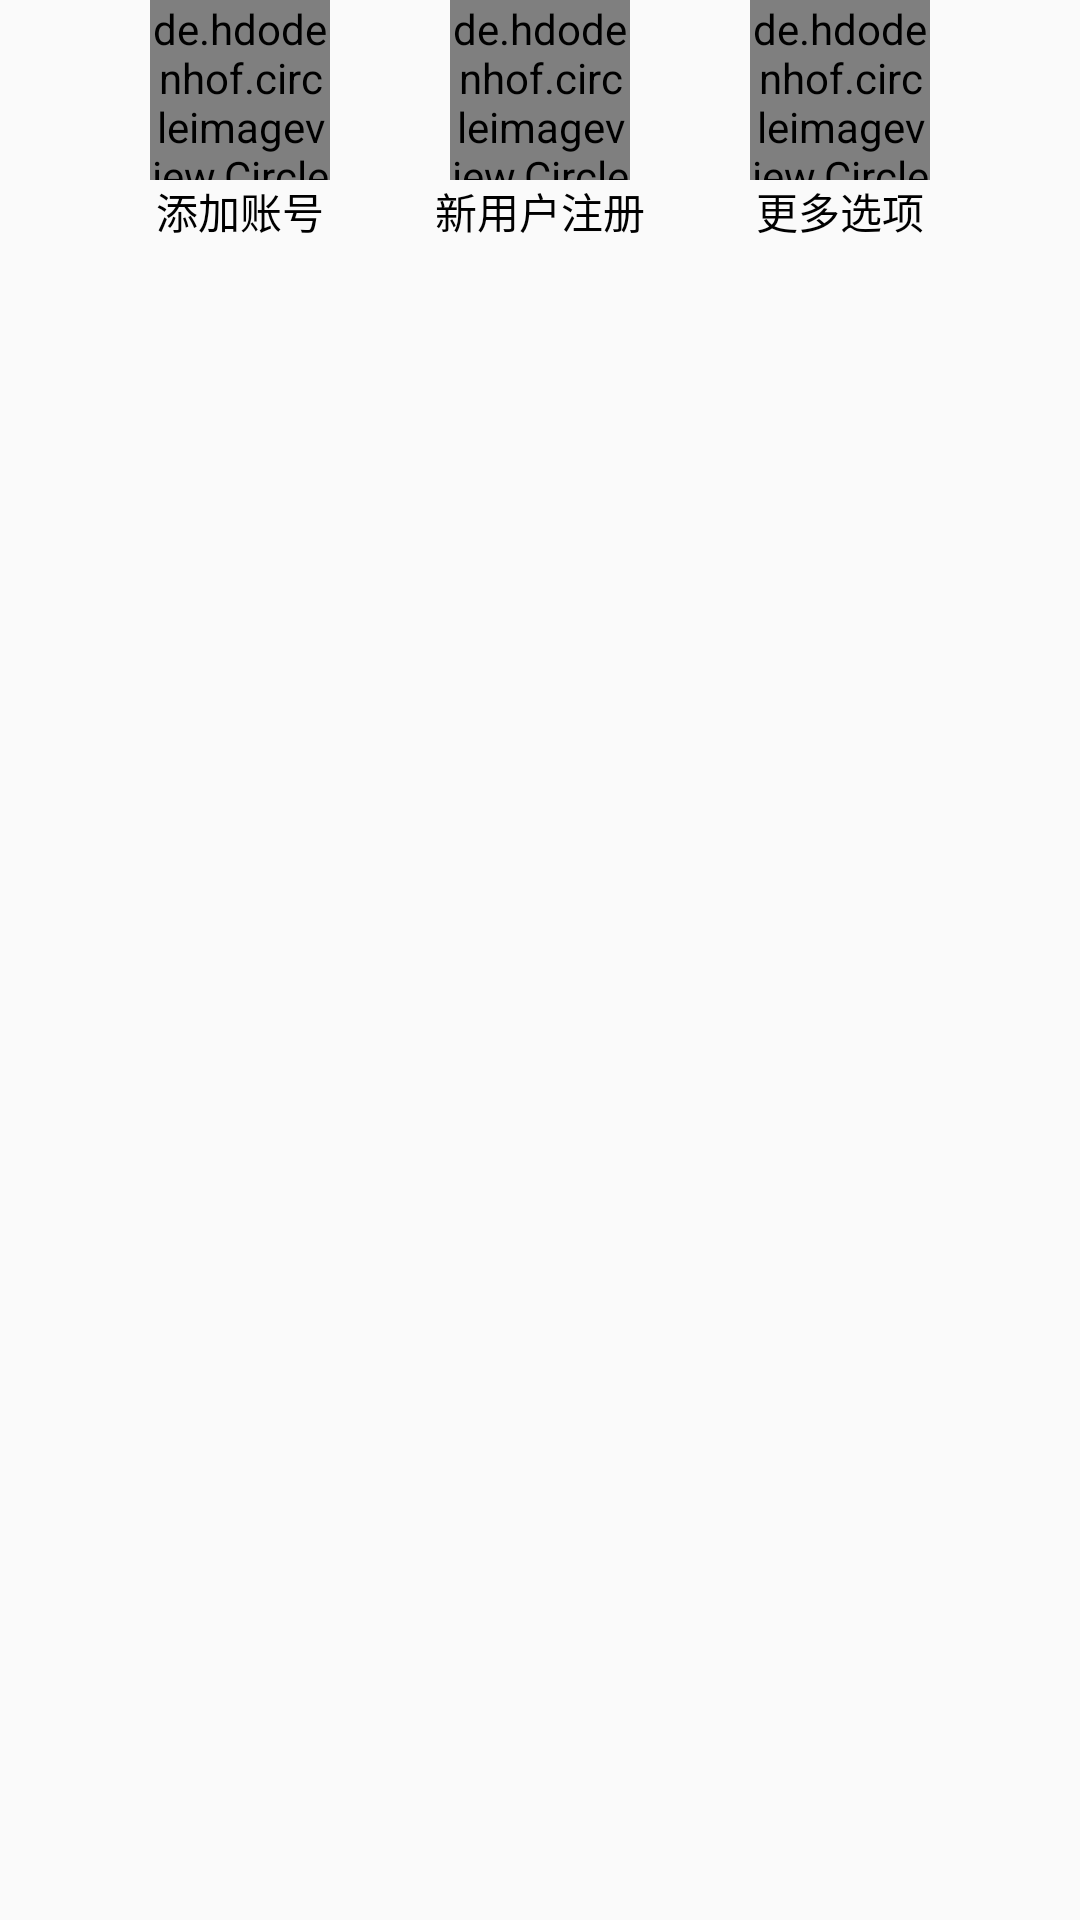

Reconstruct the res/layout file that produces this screen, plus the resources it refers to.
<!-- AndroidManifest.xml: application theme Theme.MyApplication -->
<!-- res/layout/content_main.xml -->
<?xml version="1.0" encoding="utf-8"?>
<LinearLayout xmlns:android="http://schemas.android.com/apk/res/android"
    android:orientation="horizontal"
    android:gravity="center_horizontal"
    android:layout_width="match_parent"
    android:layout_height="match_parent">
    <LinearLayout
        android:layout_width="wrap_content"
        android:layout_height="wrap_content"
        android:orientation="vertical">
        <de.hdodenhof.circleimageview.CircleImageView
            android:id="@+id/add"
            android:src="@drawable/add"
            android:layout_width="60dp"
            android:layout_height="60dp"/>
        <TextView
            android:text="添加账号"
            android:layout_gravity="center_horizontal"
            android:textColor="@color/black"
            android:layout_width="wrap_content"
            android:layout_height="wrap_content"/>
    </LinearLayout>
    <LinearLayout
        android:layout_width="wrap_content"
        android:layout_height="wrap_content"
        android:orientation="vertical">
        <de.hdodenhof.circleimageview.CircleImageView
            android:id="@+id/register"
            android:layout_marginLeft="40dp"
            android:src="@drawable/register"
            android:layout_marginRight="40dp"
            android:layout_width="60dp"
            android:layout_height="60dp"/>
        <TextView
            android:text="新用户注册"
            android:layout_gravity="center_horizontal"
            android:textColor="@color/black"
            android:layout_width="wrap_content"
            android:layout_height="wrap_content"/>
    </LinearLayout>
    <LinearLayout
        android:layout_width="wrap_content"
        android:layout_height="wrap_content"
        android:orientation="vertical">
        <de.hdodenhof.circleimageview.CircleImageView
            android:id="@+id/more"
            android:src="@drawable/more"
            android:layout_width="60dp"
            android:layout_height="60dp"/>
        <TextView
            android:text="更多选项"
            android:layout_gravity="center_horizontal"
            android:textColor="@color/black"
            android:layout_width="wrap_content"
            android:layout_height="wrap_content"/>
    </LinearLayout>
</LinearLayout>
<!-- resources referenced by this layout -->
<resources>
  <color name="black">#FF000000</color>
  <!-- drawable add: png bitmap (drawable, 26537 bytes) -->
  <!-- drawable more: png bitmap (drawable, 26564 bytes) -->
  <!-- drawable register: png bitmap (drawable, 21640 bytes) -->
  <style name="Theme.MyApplication" parent="Base.Theme.MyApplication" />
  <style name="Base.Theme.MyApplication" parent="Theme.MaterialComponents.Light.NoActionBar.Bridge">
          
  
      </style>
</resources>
